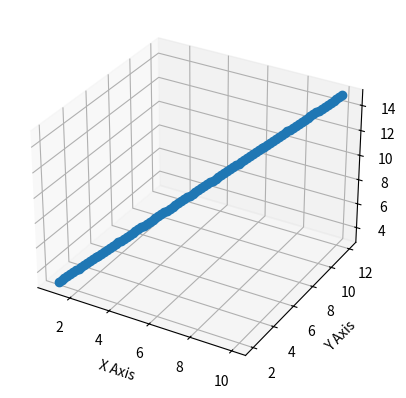

The matplotlib source for this figure:
import matplotlib.pyplot as plt
from mpl_toolkits.mplot3d import Axes3D
import numpy as np

def generate_line_points(start, end, num_points):
    x_vals = np.linspace(start[0], end[0], num_points)
    y_vals = np.linspace(start[1], end[1], num_points)
    z_vals = np.linspace(start[2], end[2], num_points)
    return list(zip(x_vals, y_vals, z_vals))

def draw_3d_line(points):
    fig = plt.figure()
    ax = fig.add_subplot(111, projection='3d')

    x, y, z = zip(*points)
    ax.plot(x, y, z, marker='o')

    ax.set_xlabel('X Axis')
    ax.set_ylabel('Y Axis')
    ax.set_zlabel('Z Axis')

    plt.show()

# Example: Generate 100 points along a line
start_point = (1, 2, 3)
end_point = (10, 12, 15)
num_points = 100
line_points = generate_line_points(start_point, end_point, num_points)
draw_3d_line(line_points)